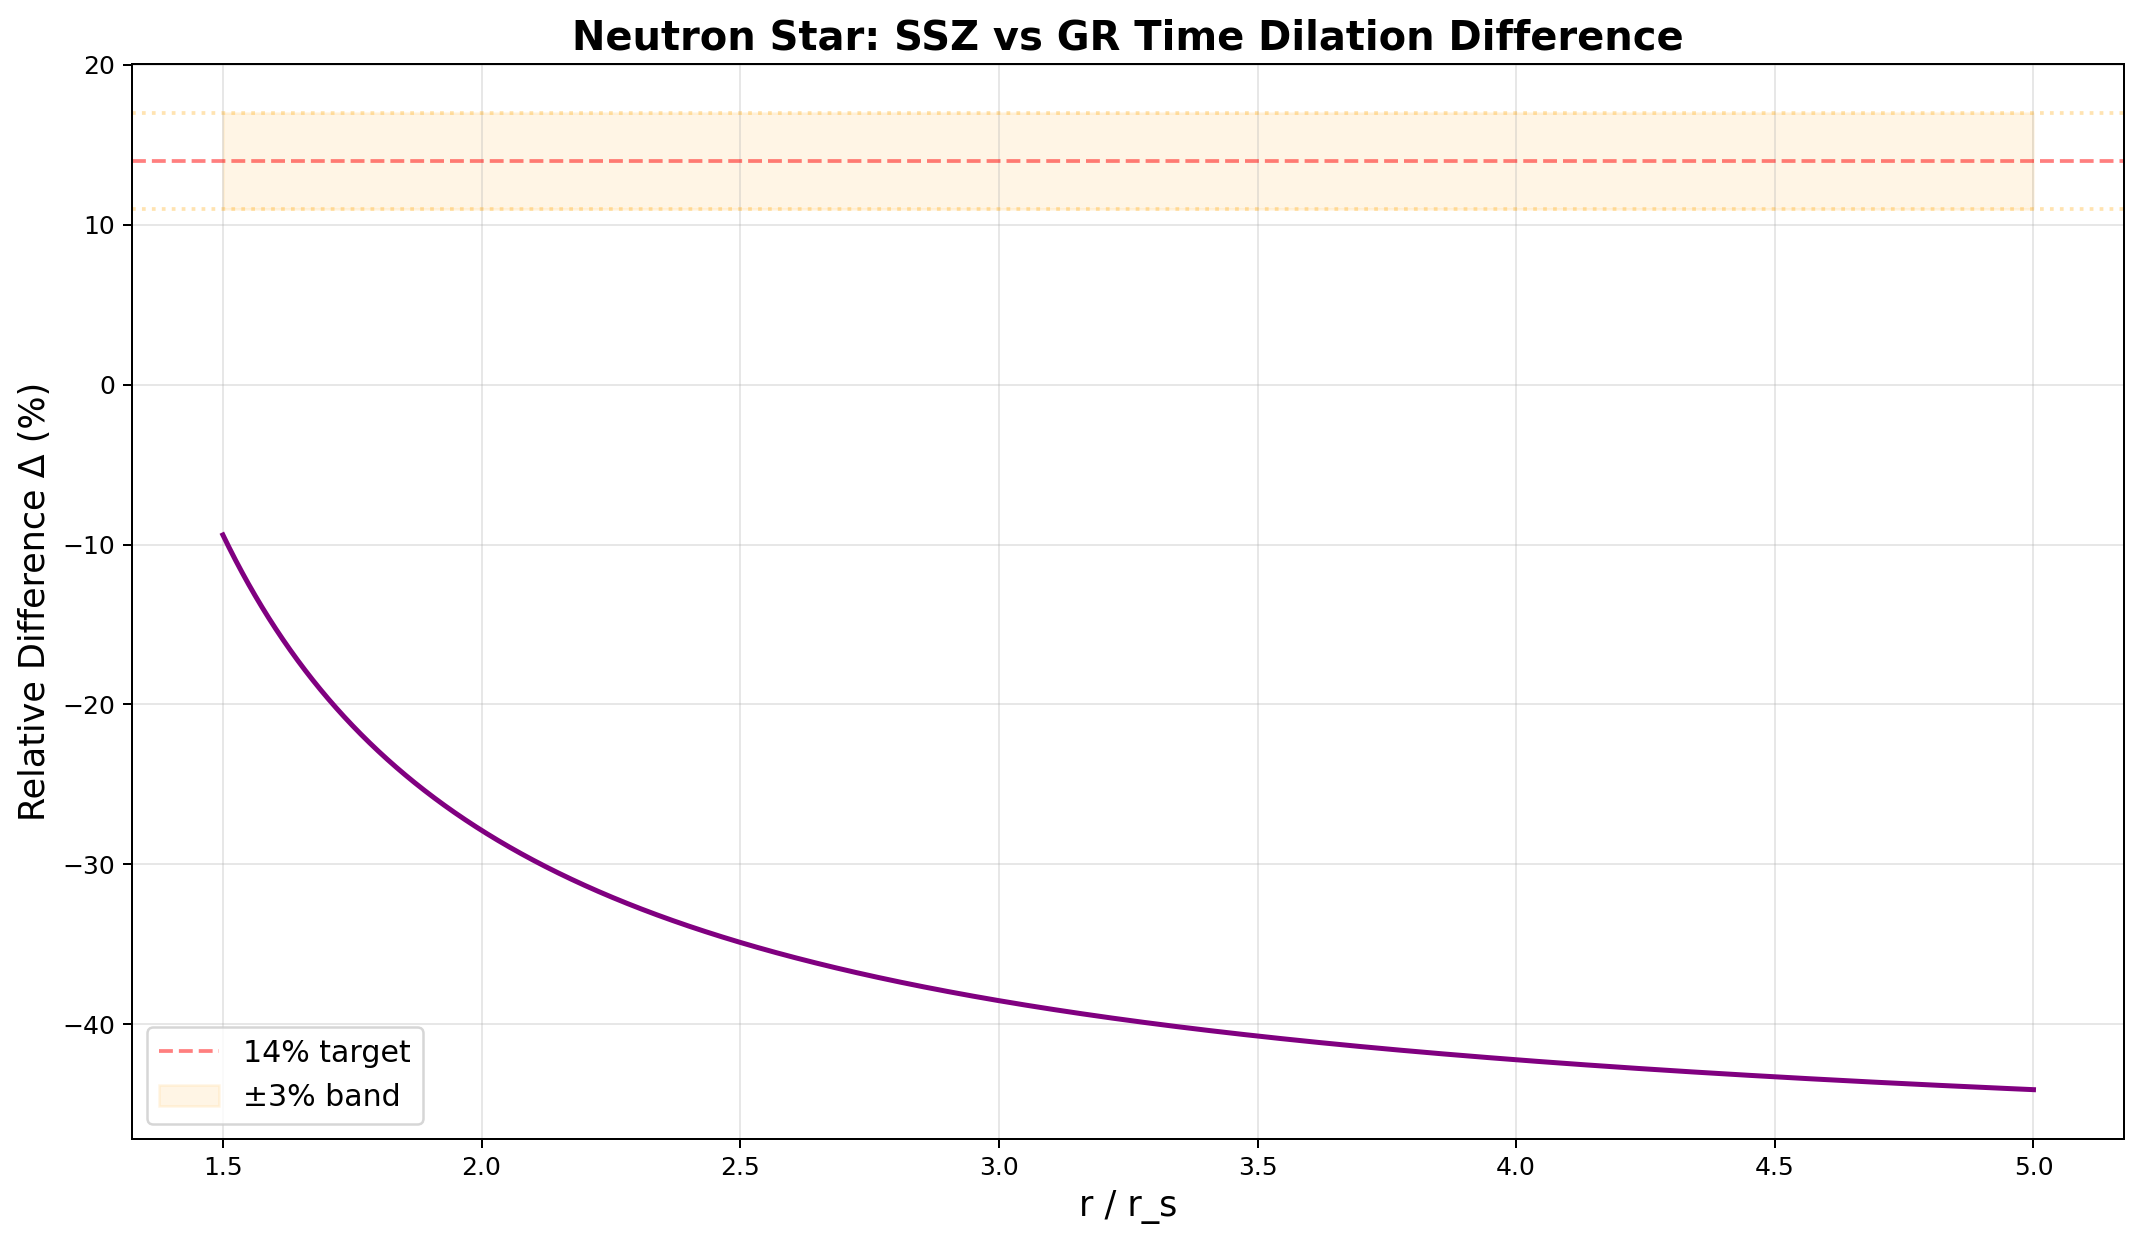

The table this chart was drawn from, first rows:
r_over_rs, D_GR, D_SSZ, delta, z_GR, z_SSZ
1.5, 0.5774, 0.5231, -0.09398, 0.7321, 0.9117
1.501, 0.5776, 0.5231, -0.09444, 0.7312, 0.9118
1.501, 0.5779, 0.523, -0.09491, 0.7304, 0.9119
1.502, 0.5782, 0.523, -0.09538, 0.7296, 0.912
1.503, 0.5784, 0.523, -0.09585, 0.7288, 0.9121
1.504, 0.5787, 0.523, -0.09631, 0.728, 0.9122
1.504, 0.579, 0.5229, -0.09678, 0.7272, 0.9123
1.505, 0.5792, 0.5229, -0.09724, 0.7264, 0.9124
1.506, 0.5795, 0.5229, -0.0977, 0.7256, 0.9125
1.506, 0.5798, 0.5228, -0.09816, 0.7249, 0.9126
1.507, 0.58, 0.5228, -0.09862, 0.7241, 0.9127
1.508, 0.5803, 0.5228, -0.09908, 0.7233, 0.9128
1.508, 0.5806, 0.5228, -0.09954, 0.7225, 0.9129
1.509, 0.5808, 0.5227, -0.1, 0.7217, 0.913
1.51, 0.5811, 0.5227, -0.1005, 0.7209, 0.9131
1.51, 0.5813, 0.5227, -0.1009, 0.7201, 0.9132
1.511, 0.5816, 0.5227, -0.1014, 0.7194, 0.9133
1.512, 0.5819, 0.5226, -0.1018, 0.7186, 0.9134
1.513, 0.5821, 0.5226, -0.1023, 0.7178, 0.9135
1.513, 0.5824, 0.5226, -0.1027, 0.717, 0.9136
1.514, 0.5827, 0.5226, -0.1032, 0.7163, 0.9137
1.515, 0.5829, 0.5225, -0.1036, 0.7155, 0.9138
1.515, 0.5832, 0.5225, -0.1041, 0.7147, 0.9139
1.516, 0.5834, 0.5225, -0.1045, 0.7139, 0.914
1.517, 0.5837, 0.5224, -0.105, 0.7132, 0.9141
1.518, 0.584, 0.5224, -0.1054, 0.7124, 0.9142
1.518, 0.5842, 0.5224, -0.1058, 0.7117, 0.9143
1.519, 0.5845, 0.5224, -0.1063, 0.7109, 0.9144
1.52, 0.5847, 0.5223, -0.1067, 0.7101, 0.9145
1.52, 0.585, 0.5223, -0.1072, 0.7094, 0.9146
1.521, 0.5853, 0.5223, -0.1076, 0.7086, 0.9147
1.522, 0.5855, 0.5223, -0.108, 0.7079, 0.9147
1.522, 0.5858, 0.5222, -0.1085, 0.7071, 0.9148
1.523, 0.586, 0.5222, -0.1089, 0.7064, 0.9149
1.524, 0.5863, 0.5222, -0.1094, 0.7056, 0.915
1.524, 0.5866, 0.5222, -0.1098, 0.7049, 0.9151
1.525, 0.5868, 0.5221, -0.1102, 0.7041, 0.9152
1.526, 0.5871, 0.5221, -0.1107, 0.7034, 0.9153
1.527, 0.5873, 0.5221, -0.1111, 0.7026, 0.9154
1.527, 0.5876, 0.5221, -0.1115, 0.7019, 0.9155
1.528, 0.5878, 0.522, -0.112, 0.7012, 0.9156
1.529, 0.5881, 0.522, -0.1124, 0.7004, 0.9157
1.529, 0.5883, 0.522, -0.1128, 0.6997, 0.9158
1.53, 0.5886, 0.5219, -0.1132, 0.699, 0.9159
1.531, 0.5889, 0.5219, -0.1137, 0.6982, 0.916
1.532, 0.5891, 0.5219, -0.1141, 0.6975, 0.9161
1.532, 0.5894, 0.5219, -0.1145, 0.6968, 0.9162
1.533, 0.5896, 0.5218, -0.1149, 0.696, 0.9163
1.534, 0.5899, 0.5218, -0.1154, 0.6953, 0.9164
1.534, 0.5901, 0.5218, -0.1158, 0.6946, 0.9165
1.535, 0.5904, 0.5218, -0.1162, 0.6939, 0.9166
1.536, 0.5906, 0.5217, -0.1166, 0.6931, 0.9167
1.536, 0.5909, 0.5217, -0.117, 0.6924, 0.9168
1.537, 0.5911, 0.5217, -0.1175, 0.6917, 0.9168
1.538, 0.5914, 0.5217, -0.1179, 0.691, 0.9169
1.538, 0.5916, 0.5216, -0.1183, 0.6903, 0.917
1.539, 0.5919, 0.5216, -0.1187, 0.6896, 0.9171
1.54, 0.5921, 0.5216, -0.1191, 0.6888, 0.9172
1.541, 0.5924, 0.5216, -0.1195, 0.6881, 0.9173
1.541, 0.5926, 0.5215, -0.1199, 0.6874, 0.9174
... 4,941 more rows
